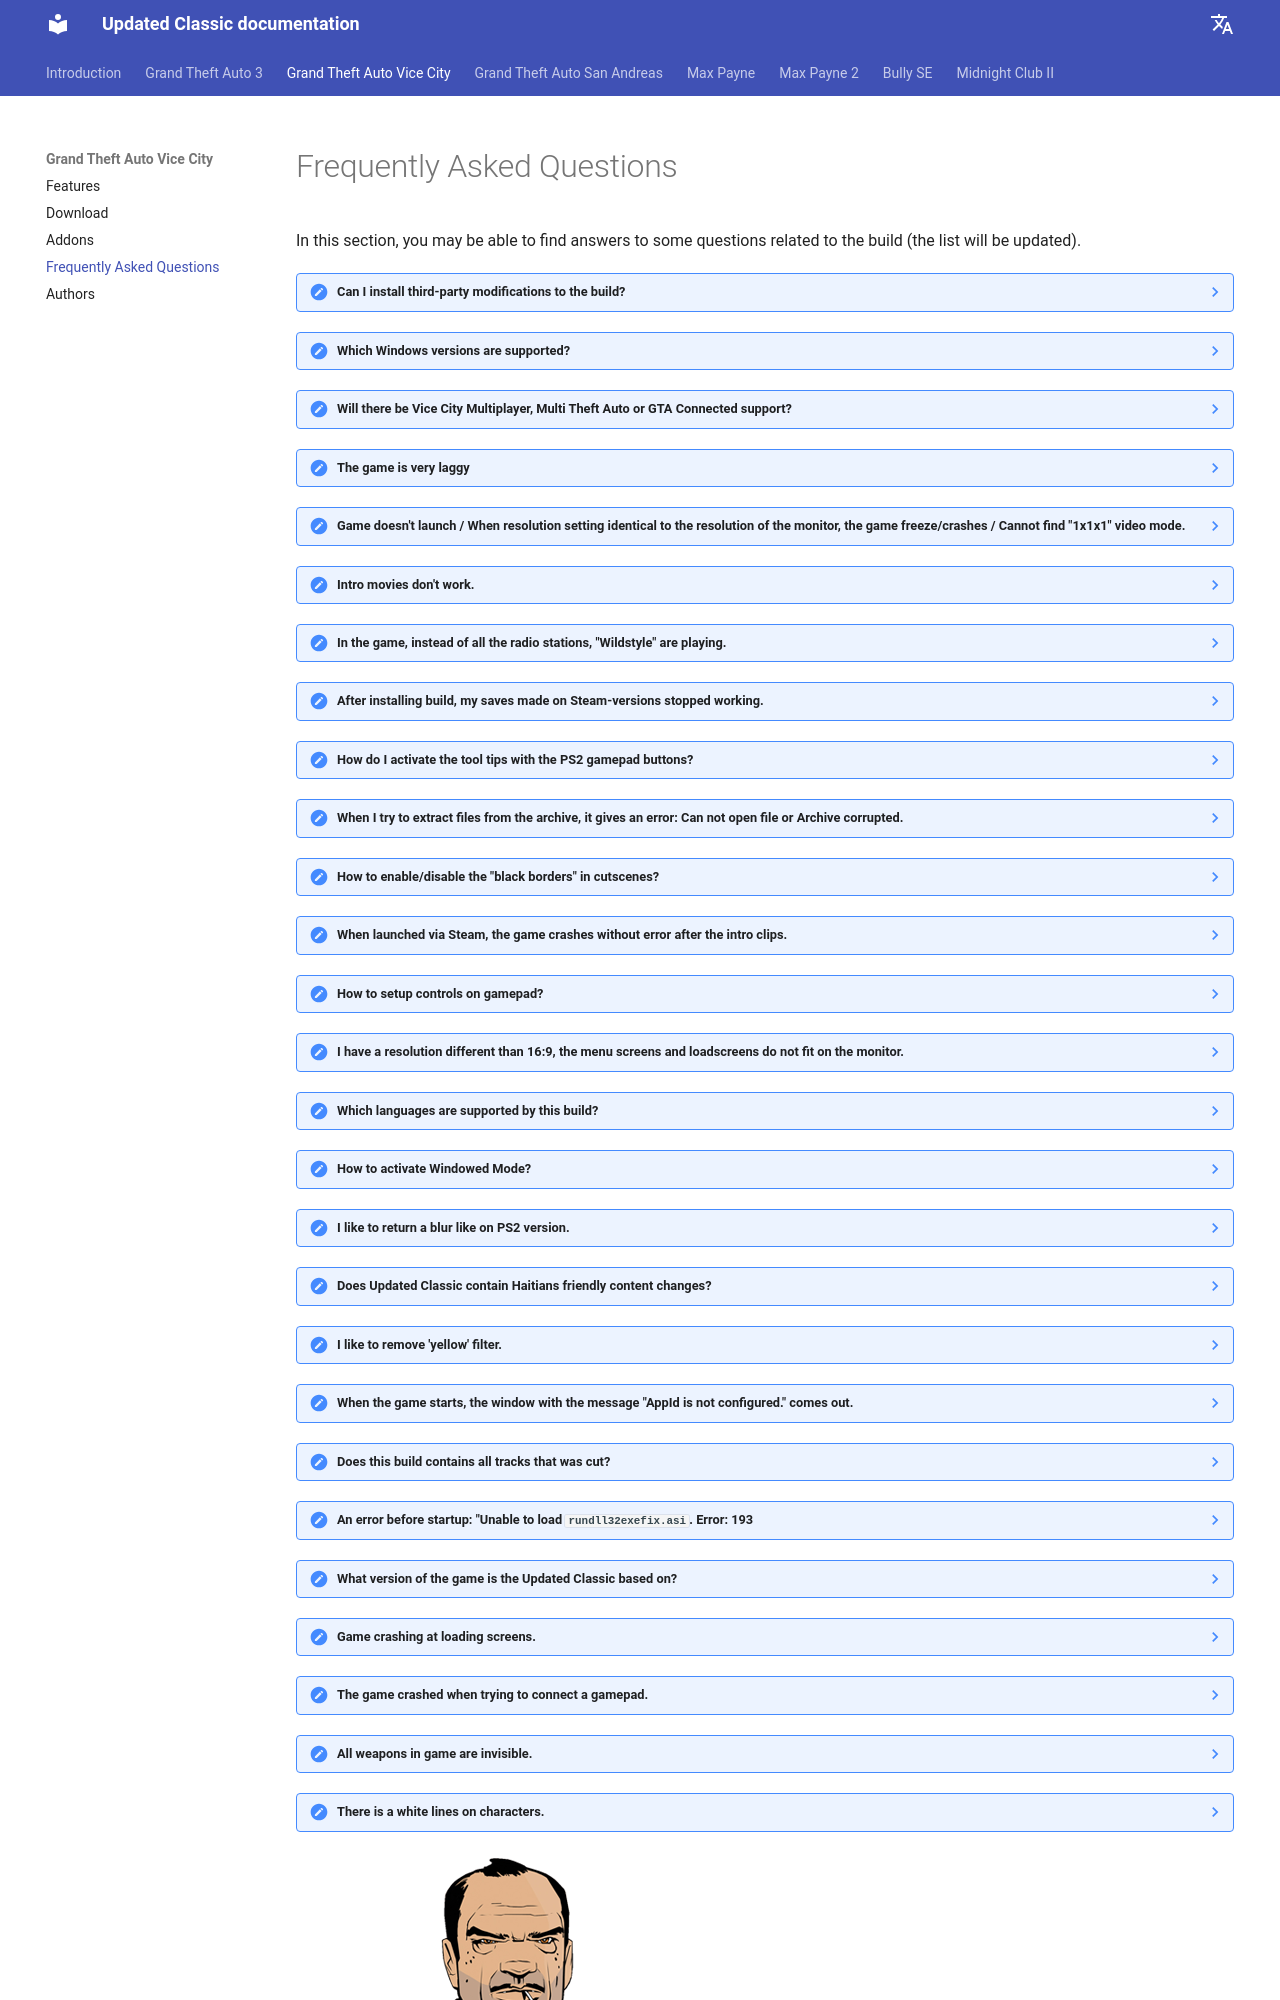

repository: updated-classic-docs/guide · page: gtavc/faq/index.html · generator: mkdocs

# Frequently Asked Questions

In this section, you may be able to find answers to some questions related to the build (the list will be updated).

??? note "Can I install third-party modifications to the build?"
    Yes, but please note that this can cause various technical problems/issues and you will lose our support in these matters.

??? note "Which Windows versions are supported?"
    Windows 7 SP1, 8 and 10.

??? note "Will there be Vice City Multiplayer, Multi Theft Auto or GTA Connected support?"
    Not planned.

??? note "The game is very laggy"
    1. In file `Grand Theft Auto Vice City/scripts/GTA3.WidescreenFix.ini` set for parameter `ForceMultisamplingLevel` value `0`.
    2. Delete file `Grand Theft Auto Vice City/mss/scrlog.asi`.

    ==WARNING! If you'll complete a second step - there can be problems with support!==

??? note "Game doesn't launch / When resolution setting identical to the resolution of the monitor, the game freeze/crashes / Cannot find "1x1x1" video mode."
    1. In properties of `gta-vc.exe` go to `Compatibility`, select `Change high DPI settings` and turn ON following parameters:
    "`Program DPI`: when I open this program"
    "`High DPI scaling override`: `Application`".
    2. In the file `Grand Theft Auto Vice City/scripts/GTAVC.WidescreenFix.ini` in the parameters `ResX` and `ResY` set the resolution values of your monitor.
    Example:
        `ResX = 1920`
        `ResY = 1080`
    3. Install `DirectPlay`.
    4. Delete file `My Documents/GTA Vice City User Files/gta_vc.set`.
    5. Set the `Compatibility` with `Windows XP` or `Windows 7`.

??? note "Intro movies don't work."
    Set `Compatibility` with `Windows XP Service Pack 3` and install codecs.

??? note "In the game, instead of all the radio stations, "Wildstyle" are playing."
    1. Set to all files in folder `Grand Theft Auto Vice City` (besides .log   files) value `Read-only`.
    2. Move file `Grand Theft Auto Vice City/ReadMe/install.bat` to `Grand Theft Auto  Vice City`.
    3. Run `Grand Theft Auto Vice City/install.bat (as administrator)` and wait until it's finish work.
    4. Reboot your system.

??? note "After installing build, my saves made on Steam-versions stopped working."
    A Guide to Converting Saves:
    
    1. Go to gtasnp.com and upload your save file there (located in `My Documents/GTA Vice City User Files/GTAVCsf1.b` - where the digit 1 in the file name indicates the slot number).
    2. After uploading the file to the site, expand the Modifications section.
    3. Change the value of `Release Version` to `Retail` (Windows) or Steam (Mac OS X).
    4. Below choose one of the eight slots in which you want to save your file and put it back in `My Documents/GTA Vice City User Files`.

??? note "How do I activate the tool tips with the PS2 gamepad buttons?"
    In the `Grand Theft Auto Vice City/mss/GInputVC.ini` file, set the "`PlayStationButtons`" value to `1`.

??? note "When I try to extract files from the archive, it gives an error: Can not open file or Archive corrupted."
    Update your archiver or use another.

??? note "How to enable/disable the "black borders" in cutscenes?"
    In Display Setup (in game) turn on "Wide screen" feature.

??? note "When launched via Steam, the game crashes without error after the intro clips."
    Make sure that the game and Steam are installed on the same drive.

??? note "How to setup controls on gamepad?"
    In the `mss/GinputVC.ini` file, you need the "`ControlsSet`" option. 
    
    All available control "sets" can be found in the file `ReadMe/Ginput docs/GAME CONTROLS FULL LIST.txt`.

??? note "I have a resolution different than 16:9, the menu screens and loadscreens do not fit on the monitor."
    Open file `Scripts/GTAVC.WidescreenFix.ini`, find `ForceAspectRatio` and
    `FrontendAspectRatio` parameters, then change it's value to your aspect ratio.
    Example:

        ForceAspectRatio = 16:10
        FrontendAspectRatio = 16:10

??? note "Which languages are supported by this build?"
    English, French, German, Italian, Spanish and Russian.

??? note "How to activate Windowed Mode?"
    Put files `ReadMe/Windowed Mode/wndmode.asi` & `wndmode.ini` to `scripts` and you will have bordersless windowed mode.

??? note "I like to return a blur like on PS2 version."
    Delete file `Scripts/SharpTrails.asi`.

??? note "Does Updated Classic contain Haitians friendly content changes?"
    No, the game is presented in it's original state.

??? note "I like to remove 'yellow' filter."
    In Display Setup (in game) turn off "Trails" feature.

??? note "When the game starts, the window with the message "AppId is not configured." comes out."
    Delete the file `Grand Theft Auto Vice City/mss/GInputVC.asi`.
    
    **Note: After this, support for gamepad will be lost.**

??? note "Does this build contains all tracks that was cut?"
    For GTA Vice City they never cut any tracks. Build has all original audio and tracks from game.

??? note "An error before startup: "Unable to load `rundll32exefix.asi`. Error: 193"
    Move `rundll32exefix.asi` file from scripts folder to mss folder.

??? note "What version of the game is the Updated Classic based on?"
    1.0
